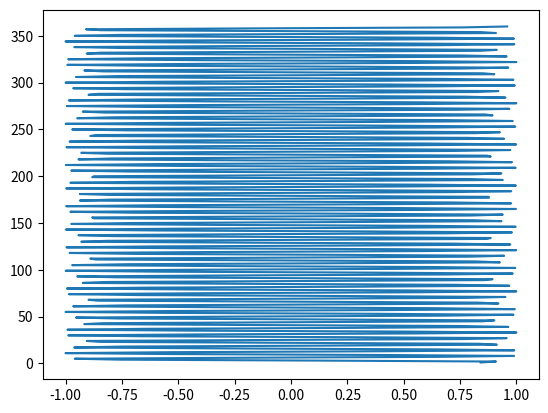

This figure's Python source:
from matplotlib import pyplot as plt
import numpy as np

data_x = []
data_y = []
for i in range(1,361):
    data_y.append(np.sin(i))
    data_x.append(i)


plt.plot(data_y, data_x)
plt.show()

